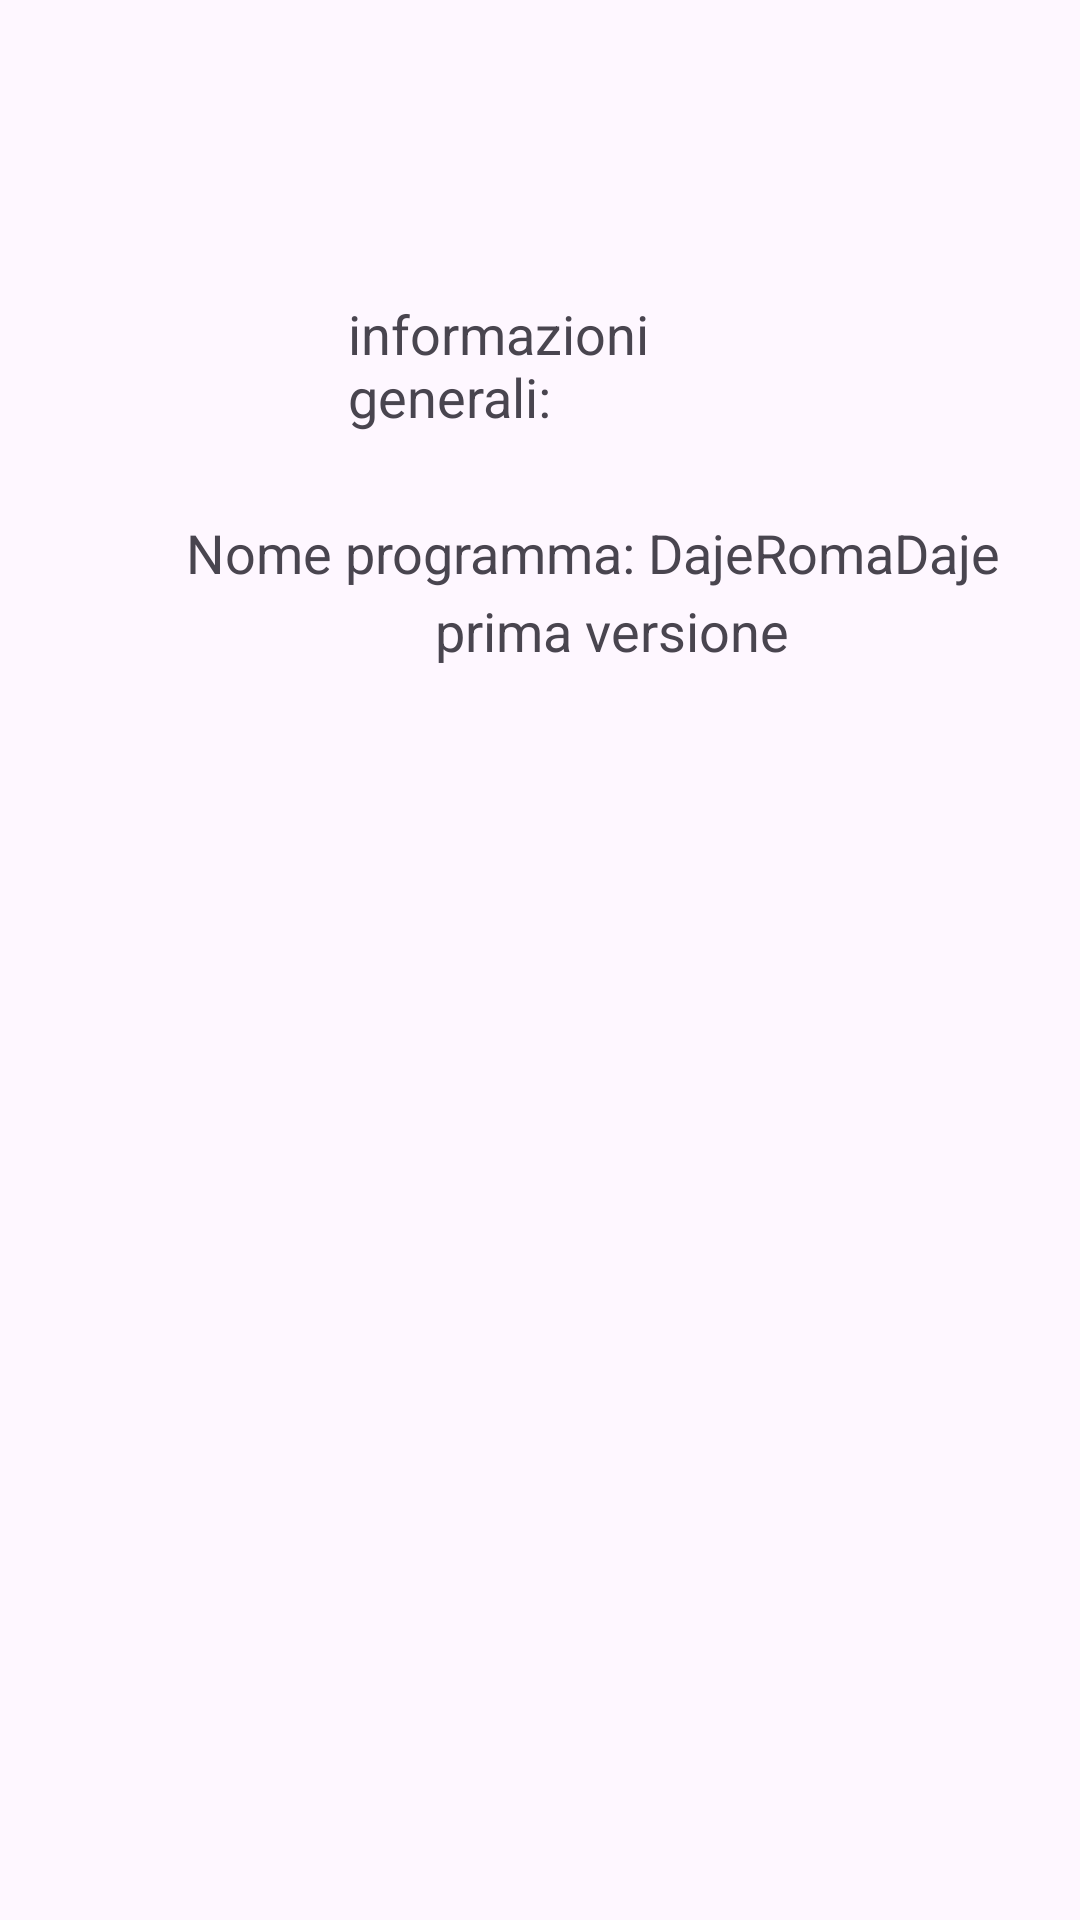

Here is an Android app screen rendered from its layout file. Give the layout XML and the strings, colors and styles it references.
<!-- AndroidManifest.xml: application theme Base.Theme.TerzaEs -->
<!-- res/layout/activity_info.xml -->
<?xml version="1.0" encoding="utf-8"?>
<RelativeLayout xmlns:android="http://schemas.android.com/apk/res/android"
    android:layout_width="match_parent"
    android:layout_height="match_parent">

    

    <TextView
        android:id="@+id/txtInfo"
        android:layout_width="175dp"
        android:layout_height="wrap_content"
        android:layout_alignParentStart="true"
        android:layout_alignParentTop="true"
        android:layout_alignParentEnd="true"
        android:layout_marginStart="116dp"
        android:layout_marginTop="99dp"
        android:layout_marginEnd="120dp"
        android:text="informazioni generali:"
        android:textSize="18sp" />

    <TextView
        android:id="@+id/txtInfo2"
        android:layout_width="wrap_content"
        android:layout_height="wrap_content"
        android:layout_alignParentStart="true"
        android:layout_alignParentTop="true"
        android:layout_centerHorizontal="true"
        android:layout_marginStart="62dp"
        android:layout_marginTop="172dp"
        android:text="Nome programma: DajeRomaDaje"
        android:textSize="18sp" />

    <TextView
        android:id="@+id/txtInfo3"
        android:layout_width="wrap_content"
        android:layout_height="wrap_content"
        android:layout_alignParentStart="true"
        android:layout_alignParentTop="true"
        android:layout_centerHorizontal="true"
        android:layout_marginStart="145dp"
        android:layout_marginTop="198dp"
        android:text="prima versione"
        android:textSize="18sp" />

    <Button
        android:id="@+id/btnIndietro"
        android:layout_width="wrap_content"
        android:layout_height="66dp"
        android:layout_below="@+id/txtInfo"
        android:layout_alignParentStart="true"
        android:layout_alignParentEnd="true"
        android:layout_alignParentBottom="true"
        android:layout_marginStart="-2dp"
        android:layout_marginTop="638dp"
        android:layout_marginEnd="0dp"
        android:layout_marginBottom="-1dp"
        android:background="@drawable/button_back"
        android:onClick="tornaAllaMainActivity"
        android:text="Indietro" />

</RelativeLayout>
<!-- resources referenced by this layout -->
<resources>
  <style name="Base.Theme.TerzaEs" parent="Theme.Material3.DayNight.NoActionBar">
          
          
      </style>
</resources>
